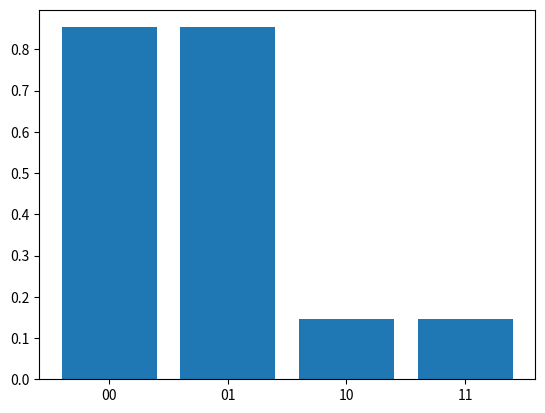

Reproduce this figure in Python.
import math
import cmath
import numpy as np
from numpy import pi
import matplotlib.pyplot as plt
import matplotlib
import random
from copy import deepcopy
from collections import Counter

#Classes
class Matrix:
    mat : list
    def __init__(self, N = 1,m = 1):
        self.mat = np.zeros((N,m))
        self.mat = self.mat.tolist()

    def append_col(self, addcol):
        for k in range(len(self.mat)):
            self.mat[k].append(addcol[k])
    
    def is_zero(self, idx = -1):
        if idx == -1: #check all matrix
            for k in range(len(self.mat)):
                for l in range(len(self.mat[k])):
                    if self.mat[k][l] != 0:
                        return False
        elif idx > -1: #check only column with index = idx
            for k in range(len(self.mat)):
                if self.mat[k][idx] != 0:
                    return False
        return True

    def del_col(self, idx):
        for k in range(len(self.mat)):
            del self.mat[k][idx]
    
    def get_col(self, idx):
        col = []
        for k in range(len(self.mat)):
            col.append(self.mat[k][idx])
        return col

    def set_col(self, col, idx):
        for k in range(len(self.mat)):
            self.mat[k][idx] = col[k]
    
    def to_id(self):
        if len(self.mat) == len(self.mat[0]):
            for k in range(len(self.mat)): #Purging the matrix
                for l in range(len(self.mat[k])):
                    self.mat[k][l]  = 0
                self.mat[k][k] = 1 #Replacing the main diagonal with 1
        else: 
            print('Warning: Cannot transform non square matrix to identity')

class bin_arr:
    #Binary array
    arr : list
    def __init__(self, new_arr):
        # self.arr = np.zeros(len(new_arr)).tolist()
        # for k in range(len(new_arr)):
        #     self.arr[k] = new_arr[k]
        self.arr = []
        for k in new_arr:
            self.arr.append(k)
    
    @classmethod
    def init_zero_arr(self, N):
        return bin_arr(np.zeros(N).tolist())

    def bin_add(self, add_arr):
        for k in range(len(self.arr)):
            self.arr[k] = (self.arr[k] + add_arr[k])%2

#Utilities
def mult_arr(arr1, arr2):
    #Scalar product of two arrays (lists)
    rslt = 0
    for k in range(len(arr1)):
        rslt += arr1[k]*arr2[k]
    return rslt

def normalize(arr):
    #Normalize an array
    norm = 0
    for k in arr:
        norm += pow(abs(k), 2)
    norm = pow(norm, 1/2)
    if norm == 0:
        return arr
    else: 
        return [k/norm for k in arr]

def add_vec(arr1, arr2, mod = 0):
    #simple addition of 2 arrays (lists)
    arr_f = []
    for k in range(len(arr1)):
        arr_f.append(arr1[k] + arr2[k])
        if mod != 0:
            arr_f[k] = arr_f[k] % mod

    return arr_f

def add_dict(dlist, coeffs = 0, modulus = False):
    #Adds the values of 2 dictionaries according to their keys
    n = len(dlist)
    if coeffs == 0:
        coeffs = np.ones(n).tolist()
    key = []
    for k in dlist: #get the keys of all the dictionaries
        tmp = k.keys()
        # print('tmp =', tmp)
        for m in tmp:
            # print('m = ', m)
            if not m in key:
                key.append(m)
    sumd = {} #sum of the dictionnaries
    for k in key:
        sumd.update({k : 0})
        for l in range(len(coeffs)):
            if k in dlist[l]:
                sumd[k] += coeffs[l]*dlist[l][k]
    if modulus:
        for k in key:
            sumd[k] = pow(abs(sumd[k]),2)
    return sumd

def entangled_idx(col, q):
    #Finds the indices of qubits entangled with qubit q and return them. If there are none returns empty string
    idx = []
    for k in range(len(col)):
        if col[k] == 1 and (k != q): #Last condition: skip duplicates
            idx.append(k)
    outstr = ''
    for k in idx:
        outstr += str(k)
    return outstr

def entangled_qb(circ):
    #finds entangled qubits in the initial circuit
    out = []
    for k in range(len(circ[0])):
        if circ[0][k] == 'CX':
            out.append(circ[1][k])
    return out

def to_bin(n, bits = 0):
    b = []
    while n>0:
        d = n%2
        b.append(d)
        n=n//2
    if len(b) < bits:
        for a in range(bits-len(b)):
            b.append(0)
    b.reverse()
    return b

def arr_is_zero(arr):
    for k in range(len(arr)):
        if arr[k] != 0:
            return False
    return True

#Core computations
def gagdetize(circuit, Nq):
    #gadgetizes the circuit 
    t = 0 #T count
    g_list = []#list of qubits added by gadgetization
    #Changing the T gates to the T Gadget
    for k in range(len(circuit[0])):
        if circuit[0][k] == 'T':
            t += 1 
            Nq += 1 #adding a qubit for every T gate
            g_list.append(Nq-1) #adding the newly added qubit to the list

            circuit[0][k] = 'CX' #Replacing the gate 
            control = int(circuit[1][k]) #the control qubit is where the T gate was
            circuit[1][k] = str(control) + str(Nq-1) #changing the qubits where the gate is applied
    return circuit, Nq, t, g_list

def upd_A(R, T, c, b, d, gate, qb, xstab = False):
    #Updates the triplet (A,q,l) according to the gate "gate" applied on qubit qb
    #Recall that A is determined by R and T, q by c and b and l by d
    if gate =='H':
        #evolving A
        new_col = True 
        q = int(qb)
        #Verifying that R must have a supplementary column  and verifying if the qubit is entangled with another
        addcol = bin_arr.init_zero_arr(len(R.mat)) #column to be added to R
        addcol.arr[q] = 1
        for l in range(len(R.mat[q])):
            if R.is_zero(l): #Checking that column l contains only zeros (if it does => no supplementary column needed)
                new_col = False
                no_col = l
            if R.mat[q][l] == 1: #Checking if qubit q is entangled with any other
                addcol.bin_add(deepcopy(R.get_col(l))) #adding the columns corresponding to the entanglement
        if new_col:
            R.append_col(deepcopy(addcol.arr))
        else:
            R.mat[q][no_col] = 1        
        #evolving c
        #Constructing the vector v to add to row q of c
        v = np.zeros(len(R.mat)).tolist() #v is a vector containing 1 at every index corresponding to qubits entangled to q
        for k in range(len(R.mat[q])):
            if R.mat[q][k] == 1:
                tmp_col = R.get_col(k)
                for l in range(len(tmp_col)):
                    if tmp_col[l] == 1:
                        v[l] = 1
        #adding it to row q of c
        c.set_col(add_vec(deepcopy(c.mat[q]), v, 2), q)
        #evolving b
        b[q] = (b[q] + T[q])%2
        
    elif gate == 'CX':
        ctrl = int(qb[0])
        trgt = int(qb[1])
        for k in range(len(R.mat[ctrl])):
            R.mat[trgt][k] = (R.mat[trgt][k] +  R.mat[ctrl][k])%2
        T[trgt] = (T[trgt] + T[ctrl])%2

    elif gate == 'X':
        q = int(qb)
        T[q] = (T[q]+1)%2
        # if not arr_is_zero(R.mat[q]): #TODO:doesn't work
        #     b[q] = (b[q]+1)%2 
        if xstab: #TODO: replace this with a system that works in all cases were X follows a H, not only for the stabilzer
            b[q] = (b[q]+1)%2 #TODO: This is the main issue right here
    
    #TODO: Implement these gates someday
    # elif gate == 'S':
    # elif gate == 'Z':
    # elif gate == 'Y':
    return R, T, c, b, d

def evol(circ, R, T, c, b, d):
    for g in range(len(circ[0])):
        R, T, c, b, d = upd_A(R, T, c, b, d, circ[0][g], circ[1][g])
    return R, T, c, b, d

def project(R,T,c,b,d, stb_st, qb):
    #Updates the subspace A according to the projectors in the decomposition of <T|
    #index of the ancilla qubit which will be projected
    qb = int(qb) 
    # print('qb' ,qb)
    #check if the projection gives zero probability
    p_zero = False
    if R.is_zero() and not ('H' in stb_st): #both R and R_stab are zero
        for k in stb_st:
            if k == 'X' and T[qb] == 0: #if k=X then T_stab=1 , and if T_stab != T[qb] then the projection gives amplitude 0
                p_zero = True
            elif not (k=='X') and T[qb] == 1: #this is the case where T_stab = 0 and and T[qb] = 1
                p_zero = True
    if p_zero: 
        R = Matrix()
        R.mat[0][0] = math.nan 
        T = np.zeros(1).tolist()
        T[0] = math.nan
    else: 
        for k in stb_st: #updating the state with the Clifford circuit of the stabilizer state before projection
            R, T, c, b, d = upd_A(R, T, c, b, d, k, qb, True)
        #delete the columns and line in R where R[qb][l] = 1 
        idx = [l for l in range(len(R.mat[qb])) if R.mat[qb][l] == 1] #finding the index l of the 1 in R[qb]
        # print(idx)
        entqub = ''
        for k in idx:
            # print('T: ', T)
            #finding the entangled qubits
            tmp = entangled_idx(R.get_col(k), qb)
            entqub += tmp
        for l in range(len(entqub)):
            qrtl = int(entqub[l]) #control qubit of the CNOT linking the ancilla and the original qubit with T
            #updating A
            R.mat[qrtl] = add_vec(R.mat[qrtl], R.mat[qb], 2)
            # print('R: ', R.mat)
            T[qrtl] = (T[qrtl] + T[qb])%2
            # print('T: ', T)
            #updating q, l
            c.mat[qrtl] = add_vec(c.mat[qrtl], c.mat[qb], 2)
            b[qrtl] = (b[qrtl] + b[qb])%2
            d[qrtl] = (d[qrtl] + d[qb])%2

        #deleting the first column l where R[qb][l] = 1 
        if len(R.mat[0]) > 1 and len(idx) >0 and len(R.mat[0]) > (len(R.mat)-1):
            R.del_col(idx[0])
        del R.mat[qb]
        del T[qb]
        c.del_col(qb)
        del c.mat[qb]
        del b[qb]
        del d[qb]

    return R, T, c, b, d

def evol_proj(R, T, c, b, d, stb_states, qblist):
    if len(qblist) > 0:
        chi = len(stb_states) #approximate tensor rank
    else:
        chi = 1

    #creating the lists of R and T for each element of the stabilizer approximation of |A>
    Rlist = [deepcopy(R) for l in range(chi)]
    Tlist = [deepcopy(T) for l in range(chi)]
    clist = [deepcopy(c) for l in range(chi)]
    blist = [deepcopy(b) for l in range(chi)]
    dlist = [deepcopy(d) for l in range(chi)]

    #evolving the elements of R and T for each superposition 
    for l in range(len(qblist)):
        for k in range(len(stb_states)): 
            # print('k = ', k)
            # print('T[0] = ', Tlist[0])
            # print('T[1] = ', Tlist[1])
            Rlist[k], Tlist[k], clist[k], blist[k], dlist[k] = project(Rlist[k], Tlist[k], clist[k], blist[k], dlist[k], stb_states[k], qblist[l])
        for i in range(len(qblist)):
            qblist[i] = qblist[i]-1

    return Rlist, Tlist, clist, blist, dlist

def sample_shot(Rlist, Tlist, coefflist, ulist):
    N = len(Rlist[0].mat) #nbr of qubits in the final state
    chi = len(Rlist) #nbr of elements in the stabilizer decomposition of the magic state

    p = np.zeros(chi).tolist()
    for k in range(chi): #loop over stabilizer states in decomposition
        val = ''
        for l in range(N): #loop over each vector in the solution
            val += str(int(((mult_arr(Rlist[k].mat[l], ulist[k])) + Tlist[k][l])%2))
        p[k] = val
    return p

def sample_all(shots, Rlist, Tlist, coefflist):
    # chi = len(Rlist)
    nlist = [] #number of columns of each matrix in Rlist (it may not always be the same value for all matrices)
    for k in Rlist:
        nlist.append(len(k.mat[0]))
    
    # plist = np.zeros(shots).tolist() #list of bitstrings obtained by the circuit
    plist = [[],[]] #list of possible bitstrings obtained by the circuit 
    for k in range(shots):
        # generate uniformly random bitstrings u
        ulist = []
        for l in range(len(Rlist)):
            tmp = np.random.choice([0,1],nlist[l])
            ulist.append(tmp.tolist())
        #sample the probability distribution with the generated bitstrings
        temp = sample_shot(Rlist, Tlist, coefflist, ulist)
        for m in range(len(temp)):
            if not temp[m] in plist[m]:
                plist[m].append(temp[m])
    return plist
    # #reshape the bitstrings for each element in stabilizer decomp
    # nplist = [] #reshaped list of bitstrings
    # drac = [] #Count of the occurences of each bitstrings
    # for k in range(chi):
    #     tmp = plist.get_col(k)
    #     nplist.append(tmp) 
    #     #count the occurrences of each bitstring 
    #     addval = Counter(nplist[k])
    #     drac.append(addval)
    # #add dictionnaries together 
    # pfin = add_dict(drac, coefflist, True)
    # return pfin 

def fct_q(c_mat, b_vec, bits):
    #quadratic function q used to determine the phase
    #multiplication x^t*C*x 
    tmp = []
    for i in range(len(c_mat.mat)): 
        tmp.append(mult_arr(c_mat.mat[i], bits))
    xcx = (mult_arr(tmp, bits))%2
    #multiplication b^t*x
    bx = (mult_arr(b_vec, bits))%2
    return (xcx+bx)%2

def fct_l(d_vec, bits):
    #linear function q used to determine the individual phases
    return (mult_arr(d_vec, bits))%2

def compute_p(Rlist, Tlist, clist, blist, dlist, coefflist, shots): 
    n = len(Rlist[0].mat)
    # print('n = ', n)
    plist = [] #list of probabilities of outcome of each result for both Clifford circuits
    for k in range(n):
        plist.append([{'0': 1, '1': 1},{'0': 1, '1': 1}]) #The dictionaries correspond to each of the two circuits, each sublist correspond to one possible outcome
    kyes = ['0','1']
    # generate the list of all possible u bitstrings for every element of Rlist
    xlist = sample_all(shots, Rlist, Tlist, coefflist)
    # print('xlist = ', xlist)
    outcome = [{},{}]
    for k in range(len(Rlist)): #iterating on the stabilizer states
        xtmp = xlist[k]
        # print(xtmp)
        for p in kyes:
            for m in range(len(Rlist[k].mat)): #iterating on the qubits
                if not arr_is_zero(Rlist[k].mat[m]): #case qubit m is a superposition of |0> and |1>
                    #checking that the qubit is not entangled with a previous one
                    is_indep = True 
                    for r in range(m):
                        if mult_arr(Rlist[k].mat[m], Rlist[k].mat[r]) !=0:
                            is_indep = False
                    if is_indep:
                        plist[m][k][p] = plist[m][k][p]/np.sqrt(2)
                else: 
                    # print(xtmp[m])
                    if Tlist[k][m] == int(xtmp[m]): #useless for everything but clarity
                        plist[m][k][p] = plist[m][k][p]*1
                    else: 
                        plist[m][k][p] = 0
        #TODO: faire se multiplier les sous-listes de plist et s'additionner les dicitonnaires de plist
        #extracting the probability of each outcome from plist
        for a in range(pow(2,n)): #Iterating on all n bit outcomes
            binary = to_bin(a, n)
            globkey = ''
            prob = 1
            for m in range(n):
                cur_ky = str(binary[m])
                globkey += cur_ky 
                prob *= plist[m][k][cur_ky]
            if not globkey in xlist[k]: 
                prob = 0
            # print('globkey = ', globkey)
            phase = pow(-1, fct_q(clist[k], blist[k], binary))*pow(1j,fct_l(dlist[k], binary))
            # print('phase = ', phase)
            outcome[k].update({globkey: prob*phase})
            # print('outcome: ', k, outcome[k])
    # adding the probability amplitudes of every outcome together and taking the modulus
    real_out = add_dict(outcome, coefflist, True)
    # print('real_out =', real_out)
    return real_out

#Main code  
#===== Initial values
shots = 1000 #number of shots used for the determination of possible outcomes, should always be >2^Nqubits
#-----example_1
# Nqubits, circ = 1, [['H','T', 'X', 'H'], ['0', '0', '0', '0' ]]
#-----example_2 - simplest case
# Nqubits, circ = 1, [['H', 'T'], [ '0', '0']] 
# -----example_3 - 2 qubits full clifford 
# Nqubits, circ = 2, [['H', 'CX','X'], [ '0', '01','0']] 
#-----example_4 - reverse X-H from 1st example
# Nqubits, circ = 1, [['H','T', 'H', 'X'], ['0', '0', '0', '0' ]] 
#-----example_4, example with a controlled gate '01' means 0 is control qubit and 1 is target - Doesn't work
Nqubits, circ = 2, [['H', 'T', 'CX', 'H'], ['0', '0', '01', '0' ]]
#-----example_7, 2 independant qubits
# Nqubits, circ = 2, [['H','T', 'X', 'H', 'H','T', 'X', 'H'], ['0', '0', '0', '0', '1', '1', '1', '1']] 
#-----example_8, 4 independant qubits
# Nqubits, circ = 4, [['H','T', 'X', 'H', 'H','T', 'X', 'H', 'H','T', 'X', 'H', 'H','T', 'X', 'H'], ['0', '0', '0', '0', '1', '1', '1', '1','2', '2', '2', '2','3', '3', '3', '3' ]]

#===== Step 1: gadgetize
eq = entangled_qb(circ) #find which qubits are entangled together before gadgetization
circ, Nqubits, t, g_list = gagdetize(circ, Nqubits)

#===== step 2: Update A up to the projection onto the magic states 
R = Matrix(Nqubits, 1) #m=1 by default
T = np.zeros(Nqubits).tolist()
c = Matrix(Nqubits, Nqubits)
c.to_id()
b = np.ones(Nqubits).tolist()
d = np.zeros(Nqubits).tolist()
# print('R = ', R.mat)
R, T, c, b, d = evol(circ, R, T, c, b, d)

# print('R = ', R.mat)
# print('T = ', T)
# print('c = ', c.mat)
# print('b = ', b)
# print('d = ', d)

#===== step 3: Approximate magic states as linear combination of stabilizer states
#states
if len(g_list)>0:
    stab= [[''],['X']]
    coeff = [1/np.sqrt(2), cmath.exp(math.pi*1j/4)/np.sqrt(2)]
else: 
    stab = [['']]
    coeff = [1]
# stab= [['H'],['X']] #Each "row" (i.e. sub-list) represents a stabilizer state present in the sum
                    #Each stabilizer is represented by the clifford circuit generating it from |0>, with the gate at index 0 being the first to be applied, 1 the second, etc


#===== step 4: Update R, T with the projectors onto each element of the linear combination
Rlist, Tlist, clist, blist, dlist = evol_proj(R, T, c, b, d, stab, g_list)

# print('Rlist[0]: ', Rlist[0].mat) #note to self: in example_1, notice that this is a 1x2 matrix, but it doesn't really matter for the first element is 0 and thus this matrix represents the state |0>+|1> as it should
# print('Tlist[0]: ', Tlist[0])
# print('clist[0]: ', clist[0].mat) 
# print('blist[0]: ', blist[0])
# print('dlist[0]: ', dlist[0])
# print('Rlist[1]: ', Rlist[1].mat) 
# print('Tlist[1]: ', Tlist[1])
# print('clist[1]: ', clist[1].mat) 
# print('blist[1]: ', blist[1])
# print('clist[1]: ', dlist[1])

#===== step 5: sample p for each elements of the linear combination
psample = sample_all(shots, Rlist, Tlist, coeff) 
# print(psample)
out = compute_p(Rlist, Tlist, clist, blist, dlist, coeff, shots)
print(out)

#Visualization of the result
plt.bar(range(len(out)), list(out.values()), align='center')
plt.xticks(range(len(out)), list(out.keys()))
# plt.hist(p)
plt.show()

# print('circuit: ', circ)
# print('Nq: ', Nqubits)
# print('T count: ', t)
# print('g_list: ', g_list)


# tmp1  = [1, 1, 0, 0]
# str1 = entangled_idx(tmp1)
# print(str1)